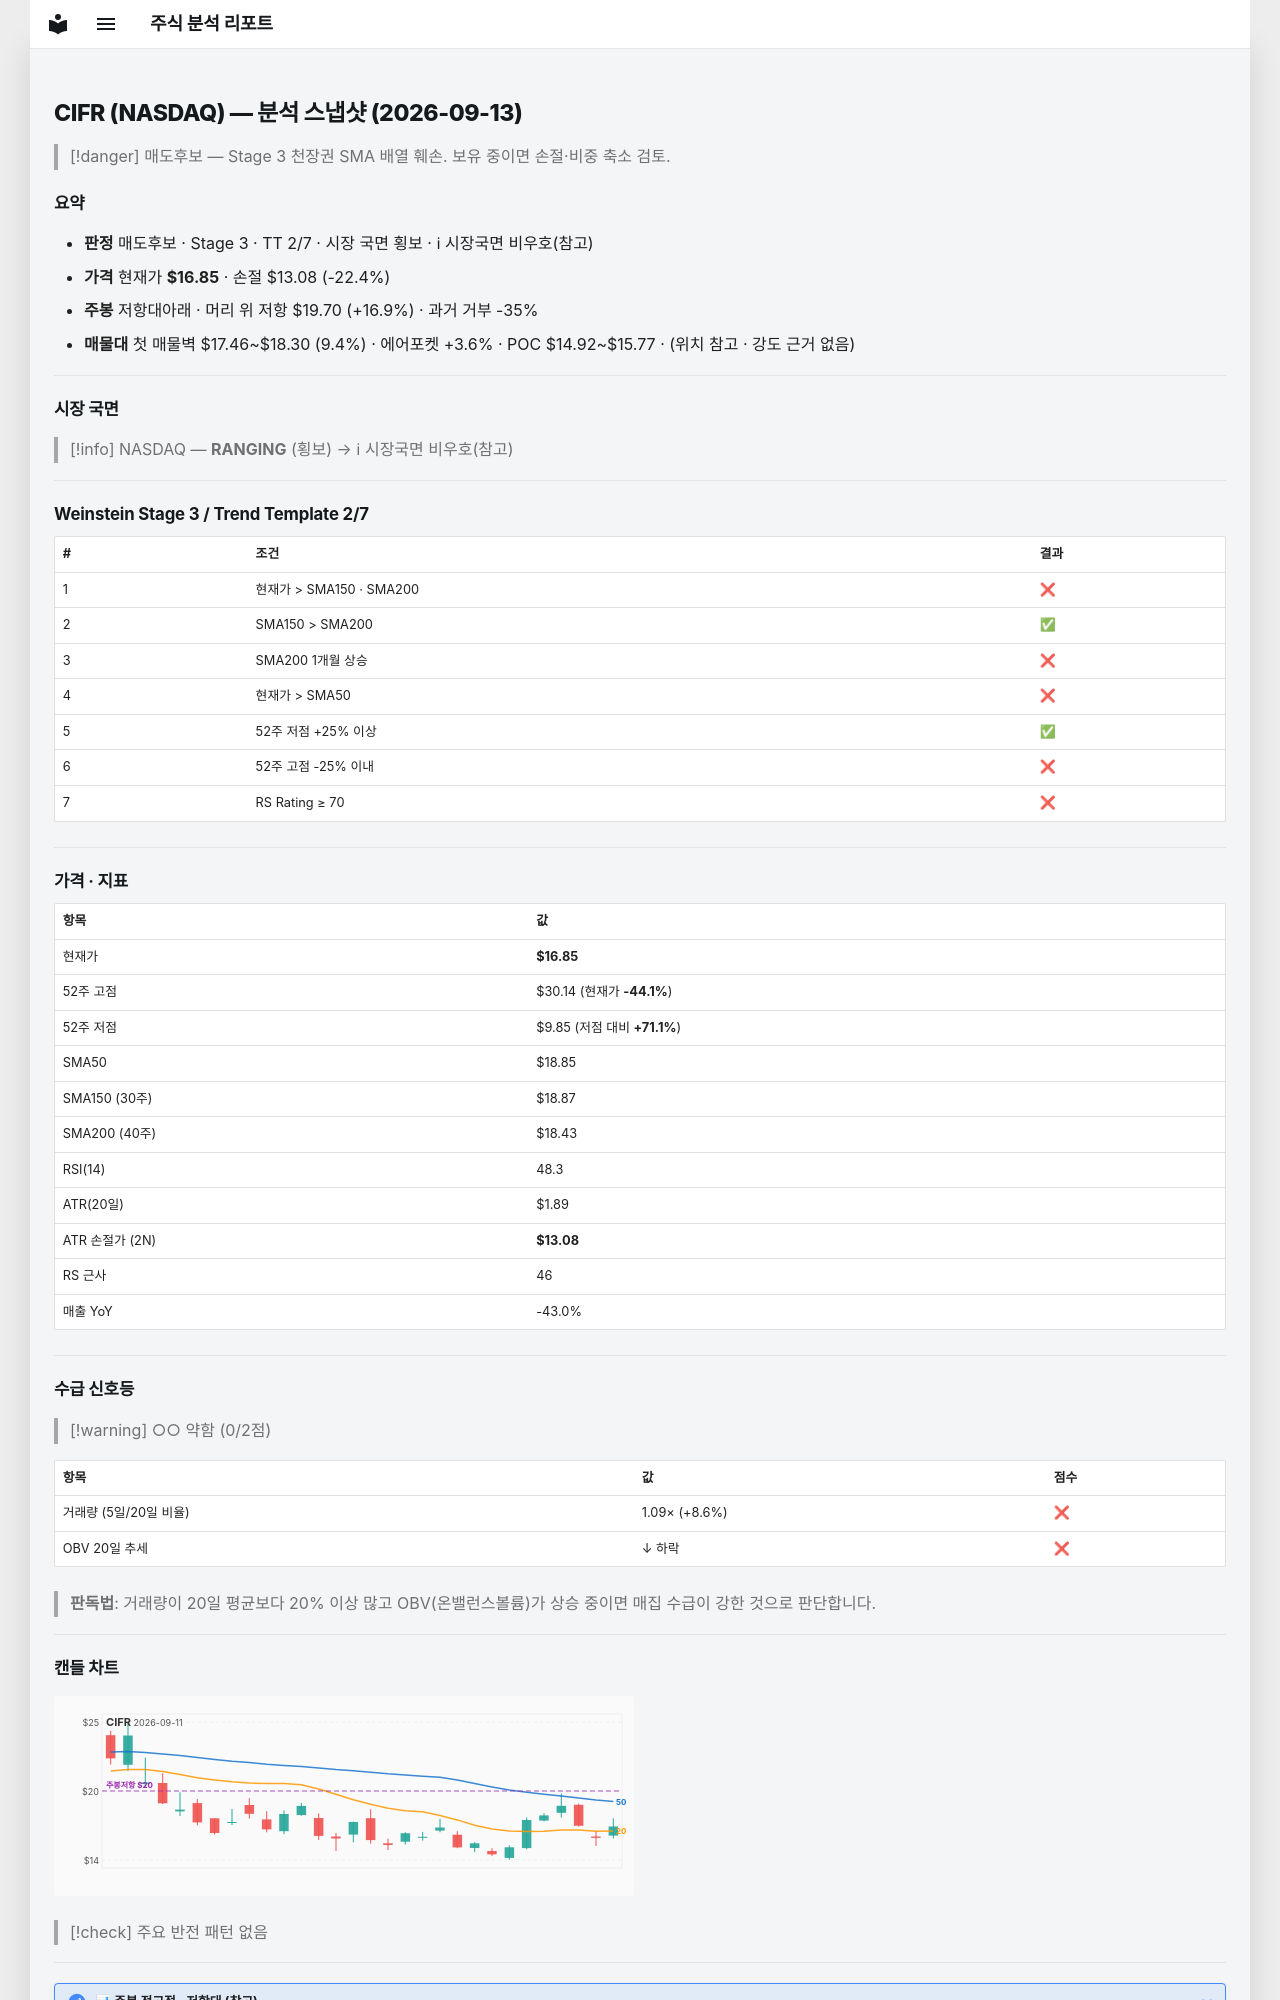

repository: soloandco/stock-reports · page: snapshots/CIFR-2026-09-13/index.html · generator: mkdocs

---
type: analysis-snapshot
title: CIFR 분석 스냅샷
ticker: CIFR
market: NASDAQ
created: 2026-09-13
updated: 2026-09-13
bar-date: 2026-09-11
verdict: 매도후보
real-rr: 0.75
sma50-gap-pct: -10.6
weekly-position: 저항대아래
weekly-overhead-price: 19.70
weekly-overhead-pct: 16.9
stage: 3
trend-template-score: 2
tt-max: 7
price: 16.850000381469727
stop-price: 13.077912976066074
market-regime: RANGING
supply-demand-score: 0/2
supply-demand-label: 약함
status: tracking
tags:
  - stock-agent
  - watchlist
  - CIFR
  - analysis
related:
  - "[[analysis-template]]"
---

# CIFR (NASDAQ) — 분석 스냅샷 (2026-09-13)

> [!danger] 매도후보 — Stage 3 천장권
> SMA 배열 훼손. 보유 중이면 손절·비중 축소 검토.

## 요약

- **판정** 매도후보 · Stage 3 · TT 2/7 · 시장 국면 횡보 · ℹ 시장국면 비우호(참고)
- **가격** 현재가 **$16.85** · 손절 $13.08 (-22.4%)
- **주봉** 저항대아래 · 머리 위 저항 $19.70 (+16.9%) · 과거 거부 -35%
- **매물대** 첫 매물벽 $17.46~$18.30 (9.4%) · 에어포켓 +3.6% · POC $14.92~$15.77 · (위치 참고 · 강도 근거 없음)

---

## 시장 국면

> [!info] NASDAQ — **RANGING** (횡보) → ℹ 시장국면 비우호(참고)

---

## Weinstein Stage 3 / Trend Template 2/7

| # | 조건 | 결과 |
|---|------|------|
| 1 | 현재가 > SMA150 · SMA200 | ❌ |
| 2 | SMA150 > SMA200 | ✅ |
| 3 | SMA200 1개월 상승 | ❌ |
| 4 | 현재가 > SMA50 | ❌ |
| 5 | 52주 저점 +25% 이상 | ✅ |
| 6 | 52주 고점 -25% 이내 | ❌ |
| 7 | RS Rating ≥ 70 | ❌ |

---

## 가격 · 지표

| 항목 | 값 |
|------|---|
| 현재가 | **$16.85** |
| 52주 고점 | $30.14 (현재가 **-44.1%**) |
| 52주 저점 | $9.85 (저점 대비 **+71.1%**) |
| SMA50 | $18.85 |
| SMA150 (30주) | $18.87 |
| SMA200 (40주) | $18.43 |
| RSI(14) | 48.3 |
| ATR(20일) | $1.89 |
| ATR 손절가 (2N) | **$13.08** |
| RS 근사 | 46 |
| 매출 YoY | -43.0% |

---
## 수급 신호등

> [!warning] ○○ 약함 (0/2점)

| 항목 | 값 | 점수 |
|------|------|------|
| 거래량 (5일/20일 비율) | 1.09× (+8.6%) | ❌ |
| OBV 20일 추세 | ↓ 하락 | ❌ |

> **판독법**: 거래량이 20일 평균보다 20% 이상 많고 OBV(온밸런스볼륨)가 상승 중이면 매집 수급이 강한 것으로 판단합니다.

---
